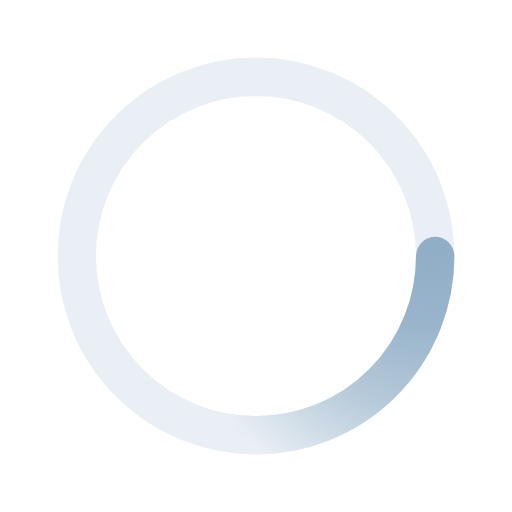
t = 0.00 s
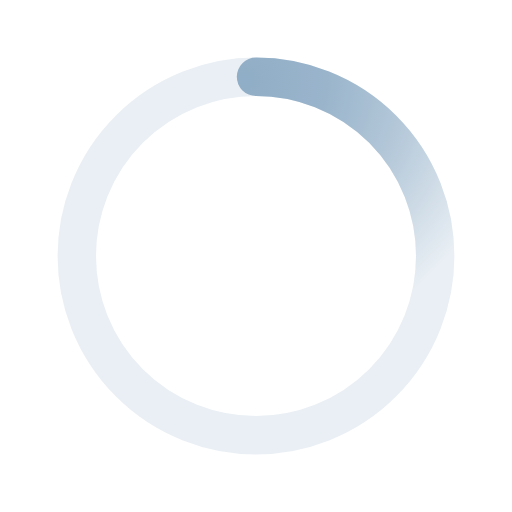
t = 0.50 s
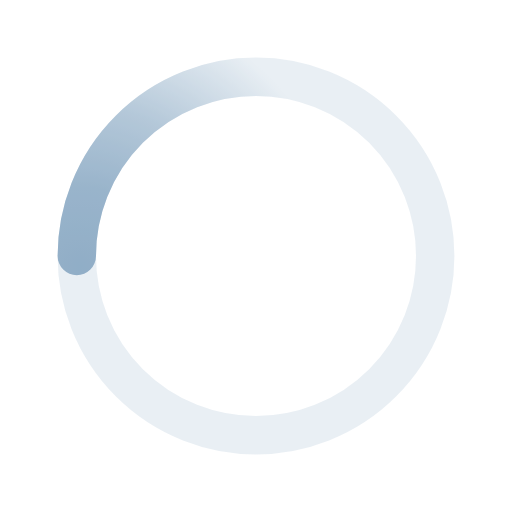
t = 1.00 s
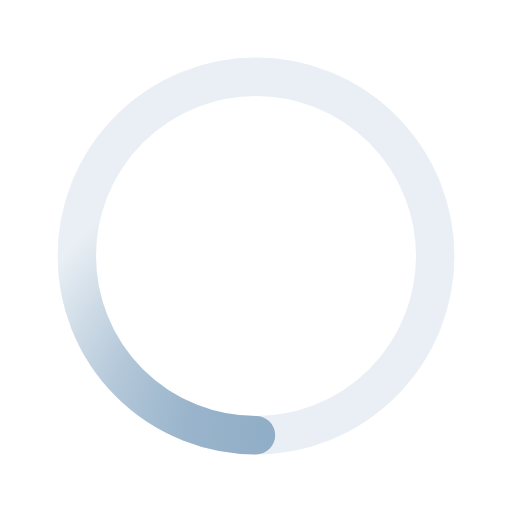
t = 1.50 s

The animated SVG that drew these frames (rendered in a browser with its animation timeline set to each time). Animation: 1 SMIL element (animateTransform=1); one cycle of 2.00 s, repeats indefinitely.

<svg xmlns="http://www.w3.org/2000/svg" viewBox="0 0 200 200"><radialGradient id="a12" cx=".66" fx=".66" cy=".3125" fy=".3125" gradientTransform="scale(1.5)"><stop offset="0" stop-color="#90ADC6"></stop><stop offset=".3" stop-color="#90ADC6" stop-opacity=".9"></stop><stop offset=".6" stop-color="#90ADC6" stop-opacity=".6"></stop><stop offset=".8" stop-color="#90ADC6" stop-opacity=".3"></stop><stop offset="1" stop-color="#90ADC6" stop-opacity="0"></stop></radialGradient><circle transform-origin="center" fill="none" stroke="url(#a12)" stroke-width="15" stroke-linecap="round" stroke-dasharray="200 1000" stroke-dashoffset="0" cx="100" cy="100" r="70"><animateTransform type="rotate" attributeName="transform" calcMode="spline" dur="2" values="360;0" keyTimes="0;1" keySplines="0 0 1 1" repeatCount="indefinite"></animateTransform></circle><circle transform-origin="center" fill="none" opacity=".2" stroke="#90ADC6" stroke-width="15" stroke-linecap="round" cx="100" cy="100" r="70"></circle></svg>
